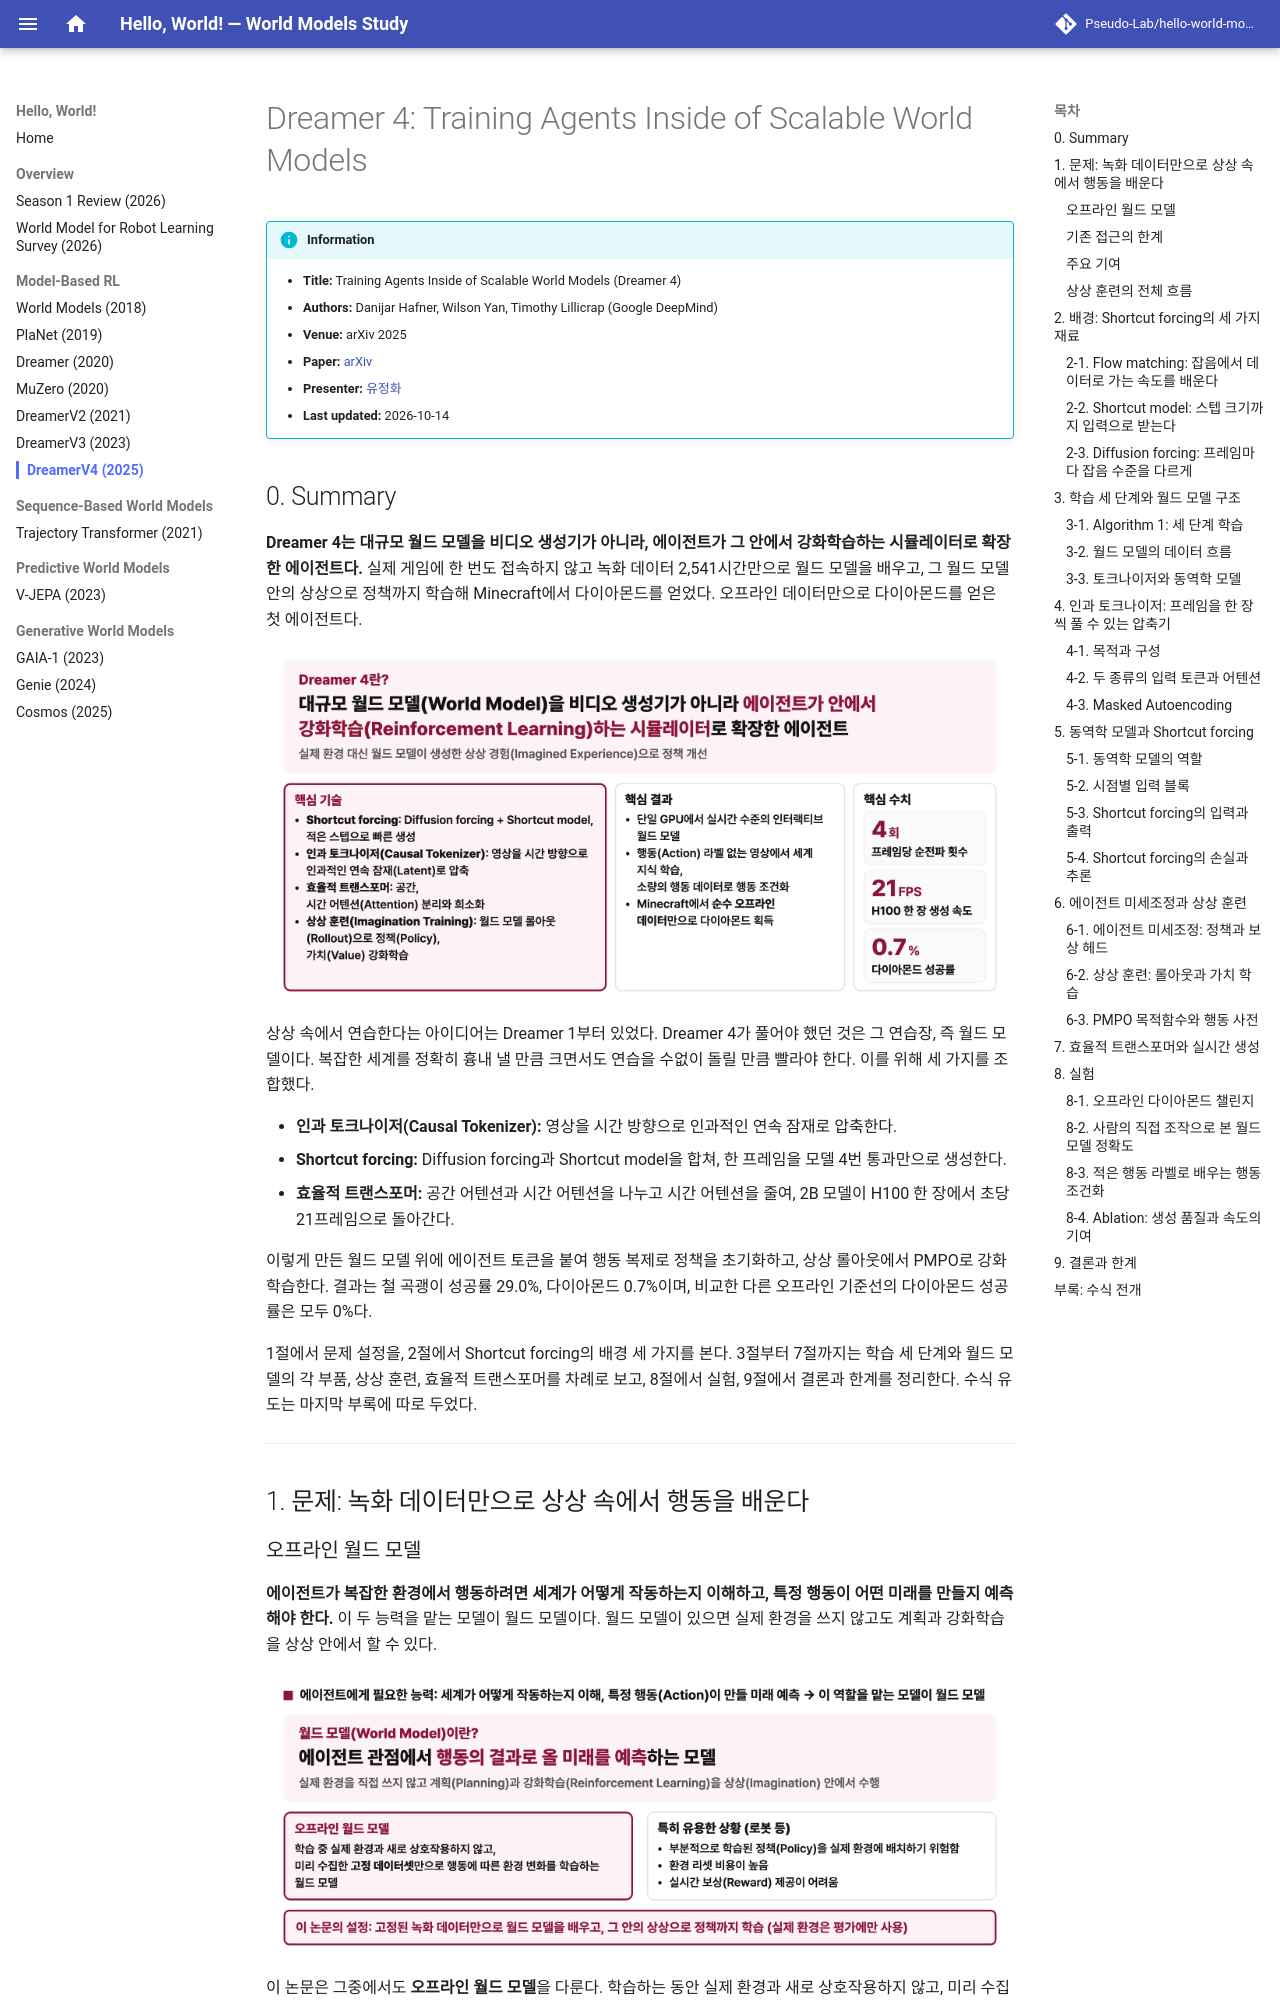

repository: Pseudo-Lab/hello-world-models · page: review/dreamer-v4/index.html · generator: mkdocs

---
title: "DreamerV4"
year: 2025
venue: arXiv
domain: model-based-rl
---

# Dreamer 4: Training Agents Inside of Scalable World Models

!!! info "Information"
    - **Title:** Training Agents Inside of Scalable World Models (Dreamer 4)
    - **Authors:** Danijar Hafner, Wilson Yan, Timothy Lillicrap (Google DeepMind)
    - **Venue:** arXiv 2025
    - **Paper:** [arXiv](https://arxiv.org/abs/2509.24527)
    - **Presenter:** [유정화](https://github.com/jeongHwarr)
    - **Last updated:** 2026-10-14

## 0. Summary

**Dreamer 4는 대규모 월드 모델을 비디오 생성기가 아니라, 에이전트가 그 안에서 강화학습하는 시뮬레이터로 확장한 에이전트다.** 실제 게임에 한 번도 접속하지 않고 녹화 데이터 2,541시간만으로 월드 모델을 배우고, 그 월드 모델 안의 상상으로 정책까지 학습해 Minecraft에서 다이아몬드를 얻었다. 오프라인 데이터만으로 다이아몬드를 얻은 첫 에이전트다.

![논문 한눈에 보기](../assets/dreamer-v4/01_overview.png)

상상 속에서 연습한다는 아이디어는 Dreamer 1부터 있었다. Dreamer 4가 풀어야 했던 것은 그 연습장, 즉 월드 모델이다. 복잡한 세계를 정확히 흉내 낼 만큼 크면서도 연습을 수없이 돌릴 만큼 빨라야 한다. 이를 위해 세 가지를 조합했다.

- **인과 토크나이저(Causal Tokenizer):** 영상을 시간 방향으로 인과적인 연속 잠재로 압축한다.
- **Shortcut forcing:** Diffusion forcing과 Shortcut model을 합쳐, 한 프레임을 모델 4번 통과만으로 생성한다.
- **효율적 트랜스포머:** 공간 어텐션과 시간 어텐션을 나누고 시간 어텐션을 줄여, 2B 모델이 H100 한 장에서 초당 21프레임으로 돌아간다.

이렇게 만든 월드 모델 위에 에이전트 토큰을 붙여 행동 복제로 정책을 초기화하고, 상상 롤아웃에서 PMPO로 강화학습한다. 결과는 철 곡괭이 성공률 29.0%, 다이아몬드 0.7%이며, 비교한 다른 오프라인 기준선의 다이아몬드 성공률은 모두 0%다.

1절에서 문제 설정을, 2절에서 Shortcut forcing의 배경 세 가지를 본다. 3절부터 7절까지는 학습 세 단계와 월드 모델의 각 부품, 상상 훈련, 효율적 트랜스포머를 차례로 보고, 8절에서 실험, 9절에서 결론과 한계를 정리한다. 수식 유도는 마지막 부록에 따로 두었다.

---

## 1. 문제: 녹화 데이터만으로 상상 속에서 행동을 배운다
